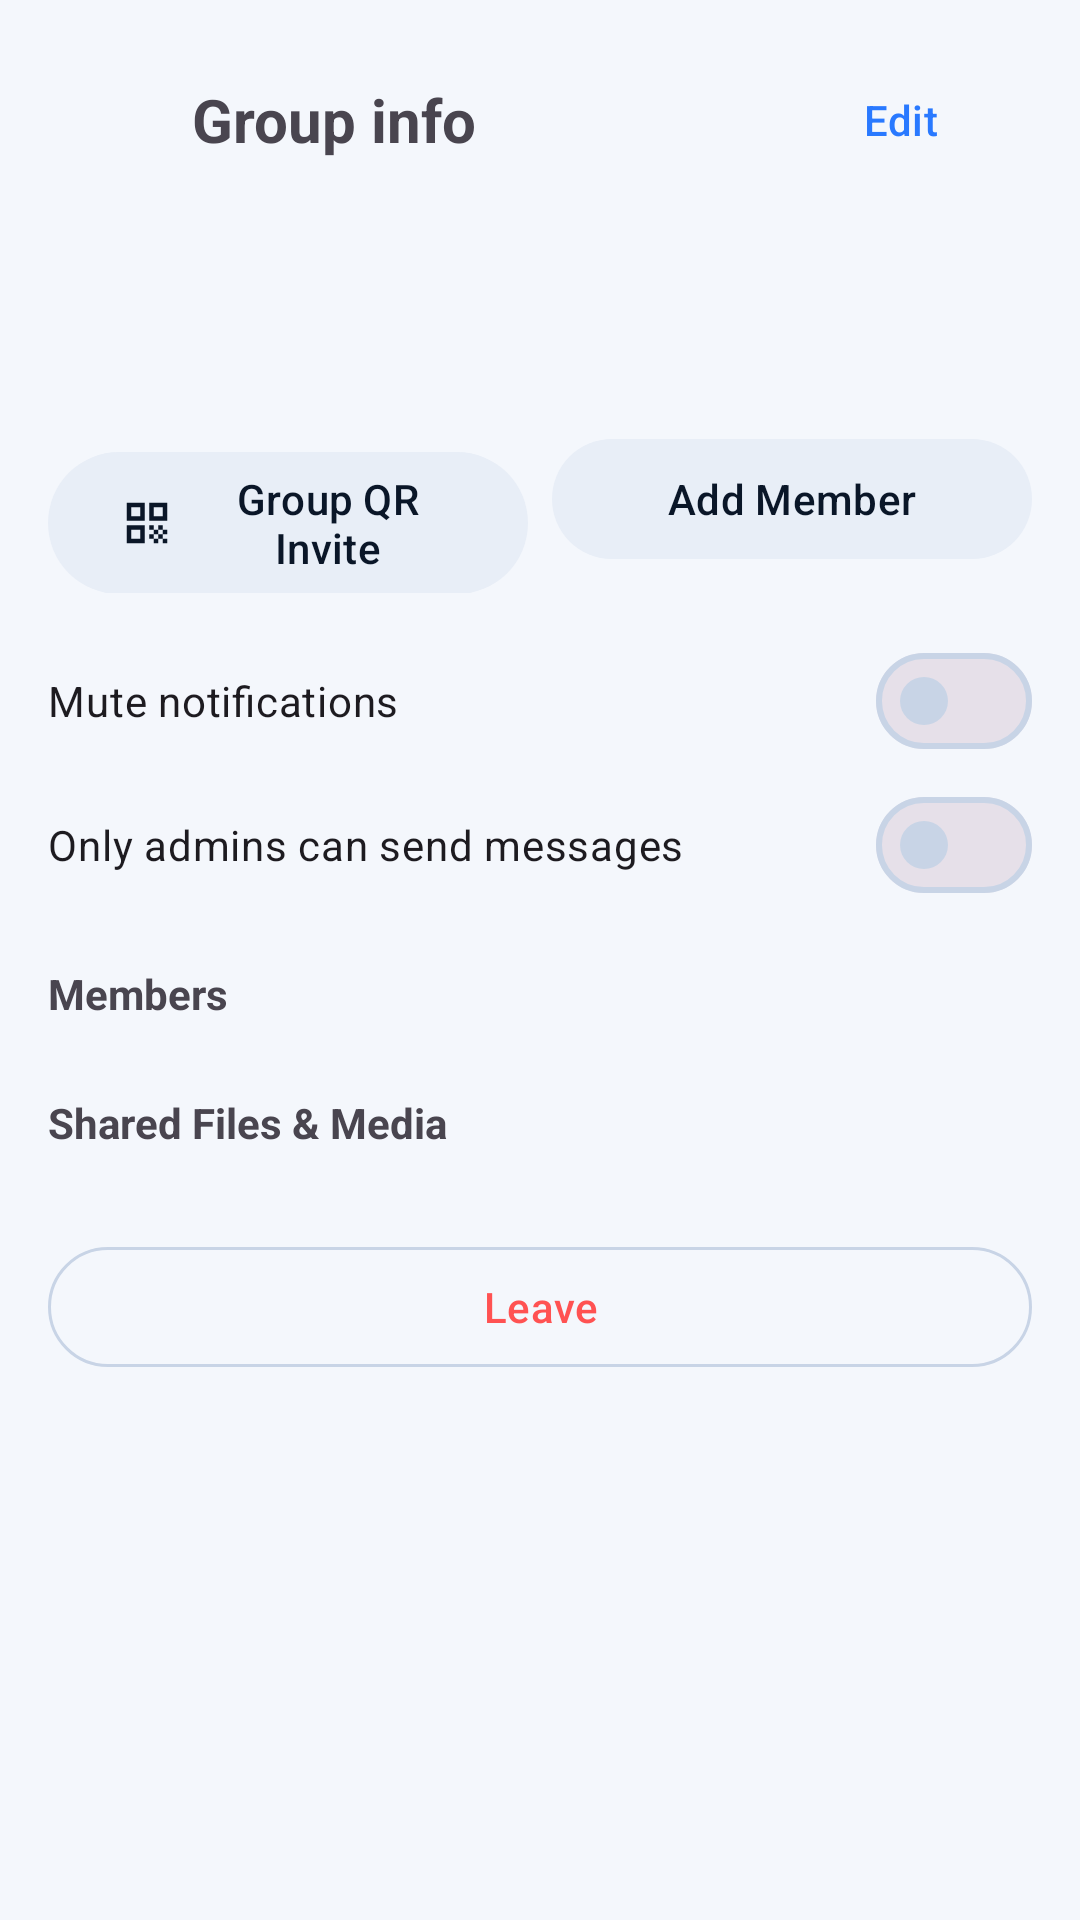

Produce the Android XML layout that renders to this screen, including the resource entries it uses.
<!-- AndroidManifest.xml: application theme Theme.WifiCallLocal -->
<!-- res/layout/fragment_group_info.xml -->
<?xml version="1.0" encoding="utf-8"?>
<androidx.core.widget.NestedScrollView xmlns:android="http://schemas.android.com/apk/res/android"
    xmlns:app="http://schemas.android.com/apk/res-auto"
    android:layout_width="match_parent"
    android:layout_height="match_parent"
    android:background="?android:attr/colorBackground">

    <LinearLayout
        android:layout_width="match_parent"
        android:layout_height="wrap_content"
        android:orientation="vertical"
        android:padding="16dp">

        <LinearLayout
            android:layout_width="match_parent"
            android:layout_height="wrap_content"
            android:gravity="center_vertical"
            android:orientation="horizontal">

            <ImageButton
                android:id="@+id/btn_group_info_back"
                android:layout_width="48dp"
                android:layout_height="48dp"
                android:background="?attr/selectableItemBackgroundBorderless"
                android:contentDescription="@string/close"
                android:src="@drawable/ic_back" />

            <TextView
                android:layout_width="0dp"
                android:layout_height="wrap_content"
                android:layout_weight="1"
                android:text="@string/action_group_info"
                android:textSize="20sp"
                android:textStyle="bold" />

            <com.google.android.material.button.MaterialButton
                android:id="@+id/btn_rename_group"
                style="@style/Widget.Material3.Button.TextButton"
                android:layout_width="wrap_content"
                android:layout_height="wrap_content"
                android:text="@string/edit" />
        </LinearLayout>

        <TextView
            android:id="@+id/group_info_name"
            android:layout_width="wrap_content"
            android:layout_height="wrap_content"
            android:layout_marginTop="12dp"
            android:textSize="22sp"
            android:textStyle="bold" />

        <TextView
            android:id="@+id/group_info_desc"
            android:layout_width="wrap_content"
            android:layout_height="wrap_content"
            android:layout_marginTop="4dp"
            android:textColor="?attr/colorOnSurfaceVariant" />

        <LinearLayout
            android:layout_width="match_parent"
            android:layout_height="wrap_content"
            android:layout_marginTop="14dp"
            android:orientation="horizontal">

            <com.google.android.material.button.MaterialButton
                android:id="@+id/btn_group_qr"
                style="@style/Widget.Material3.Button.TonalButton"
                android:layout_width="0dp"
                android:layout_height="wrap_content"
                android:layout_weight="1"
                android:text="@string/group_share_qr"
                app:icon="@drawable/ic_qr" />

            <com.google.android.material.button.MaterialButton
                android:id="@+id/btn_group_add_member"
                style="@style/Widget.Material3.Button.TonalButton"
                android:layout_width="0dp"
                android:layout_height="wrap_content"
                android:layout_marginStart="8dp"
                android:layout_weight="1"
                android:text="@string/group_add_member"
                app:icon="@drawable/ic_person_add" />
        </LinearLayout>

        <com.google.android.material.materialswitch.MaterialSwitch
            android:id="@+id/switch_group_mute"
            android:layout_width="match_parent"
            android:layout_height="wrap_content"
            android:layout_marginTop="12dp"
            android:text="@string/group_mute_toggle" />

        <com.google.android.material.materialswitch.MaterialSwitch
            android:id="@+id/switch_admins_only"
            android:layout_width="match_parent"
            android:layout_height="wrap_content"
            android:text="@string/group_admins_only_toggle" />

        <com.google.android.material.button.MaterialButton
            android:id="@+id/btn_rotate_pin"
            style="@style/Widget.Material3.Button.OutlinedButton"
            android:layout_width="match_parent"
            android:layout_height="wrap_content"
            android:layout_marginTop="8dp"
            android:text="@string/group_rotate_pin"
            android:visibility="gone" />

        <TextView
            android:layout_width="wrap_content"
            android:layout_height="wrap_content"
            android:layout_marginTop="16dp"
            android:text="Members"
            android:textStyle="bold" />

        <androidx.recyclerview.widget.RecyclerView
            android:id="@+id/group_members_recycler"
            android:layout_width="match_parent"
            android:layout_height="wrap_content"
            android:layout_marginTop="8dp"
            android:nestedScrollingEnabled="false" />

        <TextView
            android:layout_width="wrap_content"
            android:layout_height="wrap_content"
            android:layout_marginTop="16dp"
            android:text="Shared Files &amp; Media"
            android:textStyle="bold" />

        <androidx.recyclerview.widget.RecyclerView
            android:id="@+id/group_shared_files_recycler"
            android:layout_width="match_parent"
            android:layout_height="wrap_content"
            android:layout_marginTop="8dp"
            android:nestedScrollingEnabled="false" />

        <com.google.android.material.button.MaterialButton
            android:id="@+id/btn_leave_group"
            style="@style/Widget.Material3.Button.OutlinedButton"
            android:layout_width="match_parent"
            android:layout_height="wrap_content"
            android:layout_marginTop="20dp"
            android:text="@string/leave"
            android:textColor="@color/red_500" />
    </LinearLayout>
</androidx.core.widget.NestedScrollView>
<!-- resources referenced by this layout -->
<resources>
  <color name="red_500">#FF5252</color>
  <!-- drawable ic_qr (drawable) -->
  <vector xmlns:android="http://schemas.android.com/apk/res/android"
      android:width="24dp"
      android:height="24dp"
      android:viewportWidth="24"
      android:viewportHeight="24"
      android:tint="?attr/colorOnSurface">
      <path
          android:fillColor="@android:color/white"
          android:pathData="M3,11h8V3H3V11zM5,5h4v4H5V5zM3,21h8v-8H3V21zM5,15h4v4H5V15zM13,3v8h8V3H13zM19,9h-4V5h4V9zM19,19h2v2h-2v-2zM13,13h2v2h-2v-2zM15,15h2v2h-2v-2zM13,17h2v2h-2v-2zM15,19h2v2h-2v-2zM17,17h2v2h-2v-2zM17,13h2v2h-2v-2zM19,15h2v2h-2v-2z" />
  </vector>
  <string name="action_group_info">Group info</string>
  <string name="close">Close</string>
  <string name="edit">Edit</string>
  <string name="group_add_member">Add Member</string>
  <string name="group_admins_only_toggle">Only admins can send messages</string>
  <string name="group_mute_toggle">Mute notifications</string>
  <string name="group_rotate_pin">Rotate Group PIN</string>
  <string name="group_share_qr">Group QR Invite</string>
  <string name="leave">Leave</string>
  <style name="Theme.WifiCallLocal" parent="Theme.Material3.DayNight.NoActionBar">
          <item name="colorPrimary">@color/blue_500</item>
          <item name="colorOnPrimary">@color/white</item>
          <item name="colorPrimaryContainer">@color/blue_100</item>
          <item name="colorOnPrimaryContainer">@color/navy_900</item>
  
          <item name="colorSecondary">@color/cyan_500</item>
          <item name="colorOnSecondary">@color/navy_950</item>
          <item name="colorSecondaryContainer">@color/light_surface_variant</item>
          <item name="colorOnSecondaryContainer">@color/navy_900</item>
  
          <item name="colorTertiary">@color/green_500</item>
          <item name="colorOnTertiary">@color/navy_950</item>
  
          <item name="android:colorBackground">@color/light_background</item>
          <item name="colorSurface">@color/light_surface</item>
          <item name="colorSurfaceVariant">@color/light_surface_variant</item>
          <item name="colorOnSurface">@color/light_on_surface</item>
          <item name="colorOnSurfaceVariant">@color/light_on_surface_variant</item>
          <item name="colorOutline">@color/light_outline</item>
          <item name="colorError">@color/red_700</item>
  
          <item name="android:statusBarColor">@android:color/transparent</item>
          <item name="android:navigationBarColor">@android:color/transparent</item>
          <item name="android:windowLightStatusBar">true</item>
          <item name="android:windowLightNavigationBar" tools:targetApi="27">true</item>
          <item name="shapeAppearanceMediumComponent">@style/ShapeAppearance.WifiCallLocal.Medium</item>
      </style>
  <color name="blue_500">#2979FF</color>
  <color name="white">#FFFFFFFF</color>
  <color name="blue_100">#D6E7FF</color>
  <color name="navy_900">#0A1628</color>
  <color name="cyan_500">#00D4FF</color>
  <color name="navy_950">#060D1A</color>
  <color name="light_surface_variant">#E8EEF7</color>
  <color name="green_500">#00E676</color>
  <color name="light_background">#F4F7FC</color>
  <color name="light_surface">#FFFFFF</color>
  <color name="light_on_surface">#0A1628</color>
  <color name="light_on_surface_variant">#4A5B75</color>
  <color name="light_outline">#C8D4E6</color>
  <color name="red_700">#D32F2F</color>
  <style name="ShapeAppearance.WifiCallLocal.Medium" parent="ShapeAppearance.Material3.MediumComponent">
          <item name="cornerSize">16dp</item>
      </style>
</resources>
